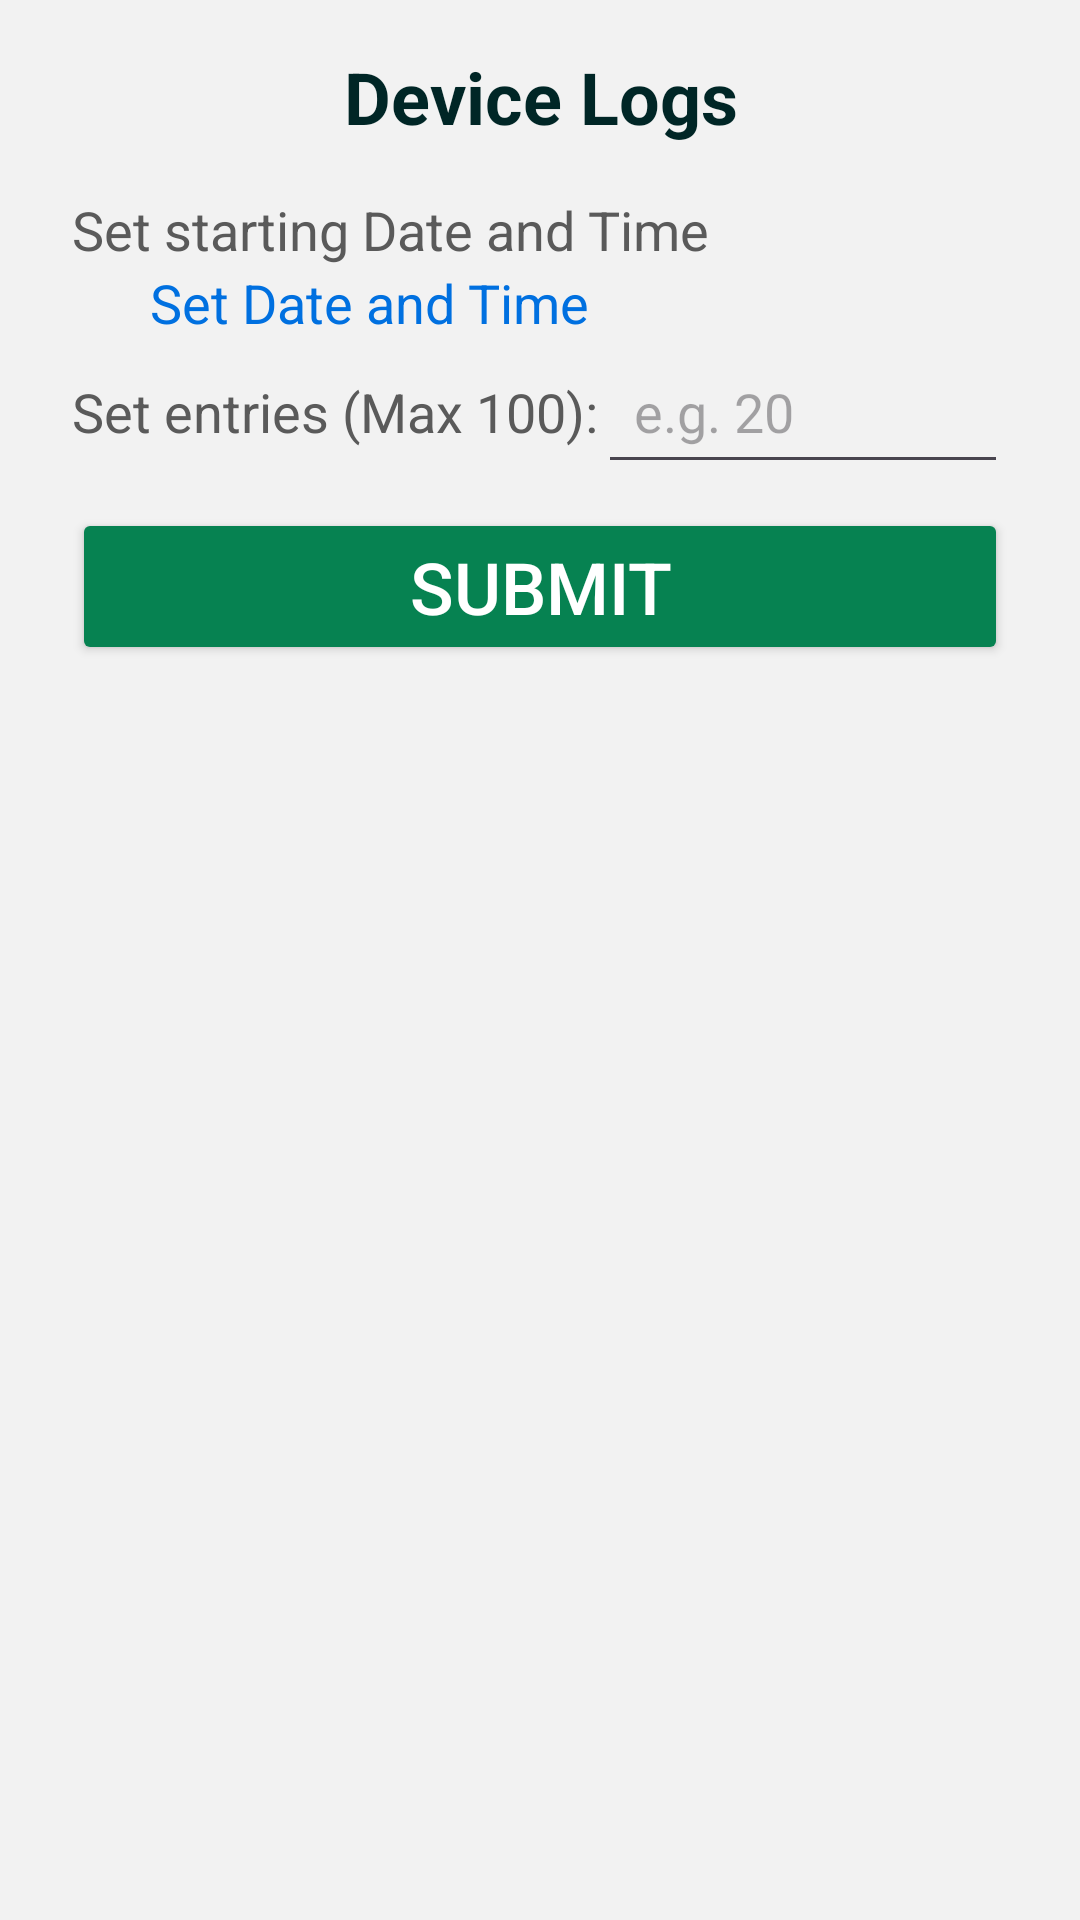

Reconstruct the res/layout file that produces this screen, plus the resources it refers to.
<!-- AndroidManifest.xml: application theme Theme.SafetyMonitoringApp -->
<!-- res/layout/fragment_camera_logs.xml -->
<?xml version="1.0" encoding="utf-8"?>
<LinearLayout xmlns:android="http://schemas.android.com/apk/res/android"
    xmlns:tools="http://schemas.android.com/tools"
    xmlns:app="http://schemas.android.com/apk/res-auto"
    android:layout_width="match_parent"
    android:layout_height="match_parent"
    android:orientation="vertical"
    android:background="@color/fragment_bg"
    tools:context=".home.detection.CameraLogsFragment">

    <TextView
        android:id="@+id/cameraLogs"
        android:layout_width="match_parent"
        android:layout_height="wrap_content"
        android:text="Device Logs"
        android:gravity="center"
        android:textColor="@color/warm_black"
        android:textSize="24sp"
        android:textStyle="bold"
        android:textAlignment="center"
        android:layout_margin="16dp"/>

    <TextView
        android:layout_width="match_parent"
        android:layout_height="wrap_content"
        android:text="Set starting Date and Time"
        android:textColor="@color/dark_gray"
        android:layout_marginStart="24dp"
        android:textSize="18sp"/>

    <TextView
        android:id="@+id/startDatetime"
        android:layout_width="match_parent"
        android:layout_height="wrap_content"
        android:text="Set Date and Time"
        android:textColor="@color/hyperlink"
        android:layout_marginStart="50dp"
        android:textSize="18sp"/>

    <LinearLayout
        android:layout_width="match_parent"
        android:layout_height="wrap_content"
        android:orientation="horizontal">
        <TextView
            android:layout_width="wrap_content"
            android:layout_height="wrap_content"
            android:text="Set entries (Max 100):"
            android:textColor="@color/dark_gray"
            android:layout_marginStart="24dp"
            android:textSize="18sp"/>

        <EditText
            android:id="@+id/numberEntries"
            android:layout_width="wrap_content"
            android:layout_height="wrap_content"
            android:ems="10"
            android:layout_marginEnd="24dp"
            android:hint="e.g. 20"
            android:inputType="number"
            android:padding="12dp"
            android:textColor="#707070"
            android:textSize="18sp" />
    </LinearLayout>



    <Button
        android:id="@+id/datetimeSubmit"
        android:layout_width="match_parent"
        android:layout_height="wrap_content"
        android:layout_marginTop="8dp"
        android:layout_marginStart="24dp"
        android:layout_marginEnd="24dp"
        android:backgroundTint="@color/green"
        android:text="Submit"
        android:textColor="@color/white"
        android:textSize="24sp" />

    <TextView
        android:id="@+id/numberLogs"
        android:layout_width="match_parent"
        android:layout_height="wrap_content"
        android:layout_marginStart="8dp"
        android:layout_marginTop="12dp"
        android:text=""
        android:textColor="@color/black"
        android:textSize="18sp"
        android:textStyle="bold"/>

    <androidx.recyclerview.widget.RecyclerView
        android:id="@+id/rvCameraDetection"
        android:layout_marginTop="12dp"
        android:layout_width="match_parent"
        android:layout_height="wrap_content" />

</LinearLayout>
<!-- resources referenced by this layout -->
<resources>
  <color name="black">#FF000000</color>
  <color name="dark_gray">#5a5a5a</color>
  
      //PPE
  <color name="fragment_bg">#F2F2F2</color>
  <color name="green">#068251</color>
  <color name="hyperlink">#0070E0</color>
  
      //Bottom navigation
  <color name="warm_black">#002626</color>
  <color name="white">#FFFFFFFF</color>
  
      //on boarding colors
  <style name="Theme.SafetyMonitoringApp" parent="Base.Theme.SafetyMonitoringApp">
          <item name="android:statusBarColor">#6dd47e</item>
      </style>
  <style name="Base.Theme.SafetyMonitoringApp" parent="Theme.Material3.DayNight.NoActionBar">
          
          
      </style>
</resources>
